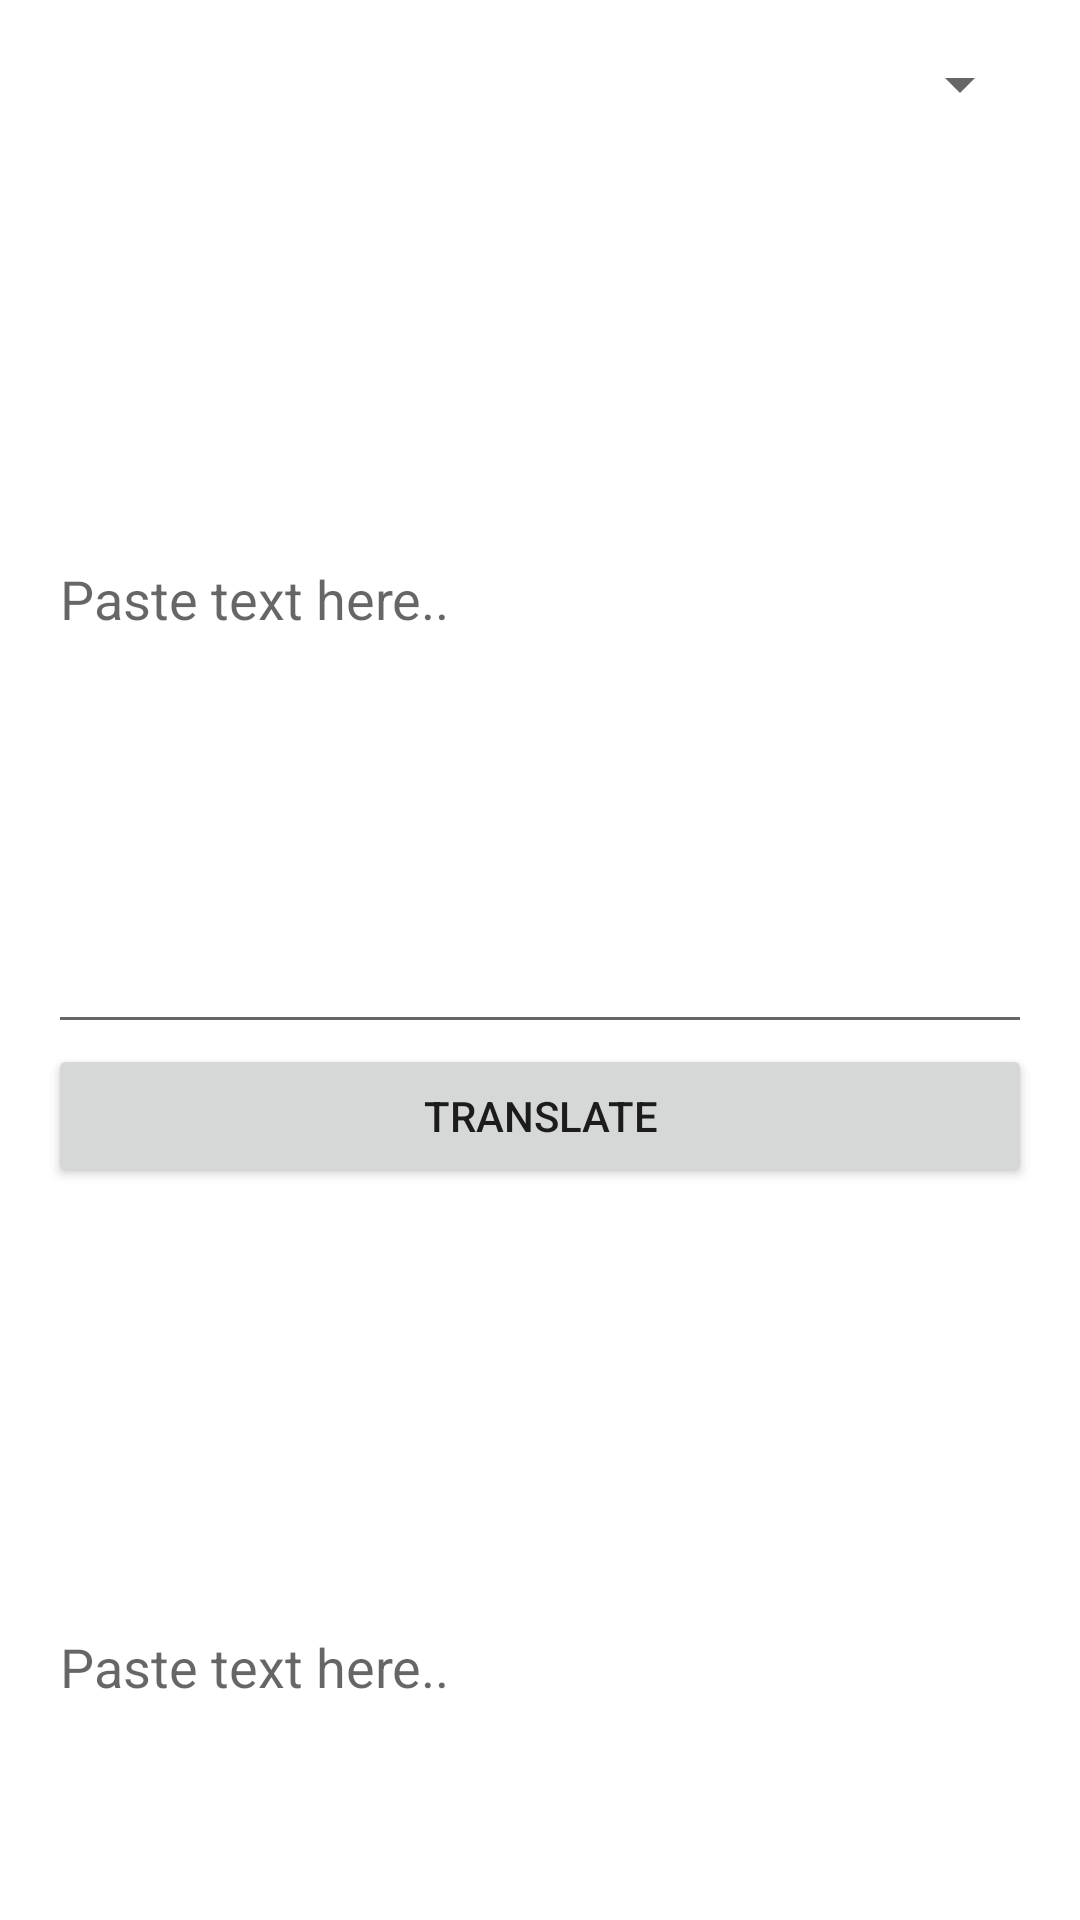

Layout XML and referenced resources for this Android screen:
<!-- AndroidManifest.xml: application theme Theme.Machine_Learing_Ml_Kit -->
<!-- res/layout/activity_translation.xml -->
<?xml version="1.0" encoding="utf-8"?>
<androidx.constraintlayout.widget.ConstraintLayout xmlns:android="http://schemas.android.com/apk/res/android"
    xmlns:app="http://schemas.android.com/apk/res-auto"
    xmlns:tools="http://schemas.android.com/tools"
    android:layout_width="match_parent"
    android:layout_height="match_parent"
    tools:context=".Translation.TranslationActivity">

    <EditText
        android:id="@+id/editTextTranslate"
        android:layout_width="match_parent"
        android:layout_height="300dp"
        android:layout_marginStart="16dp"
        android:layout_marginTop="8dp"
        android:layout_marginEnd="16dp"
        android:ems="10"
        android:hint="Paste text here.."
        android:inputType="textPersonName"
        app:layout_constraintEnd_toEndOf="parent"
        app:layout_constraintStart_toStartOf="parent"
        app:layout_constraintTop_toBottomOf="@+id/spinner" />

    <Button
        android:id="@+id/btnTranslate"
        android:layout_width="match_parent"
        android:layout_height="wrap_content"
        android:layout_marginStart="16dp"
        android:layout_marginEnd="16dp"
        android:text="@string/translate"
        app:layout_constraintEnd_toEndOf="parent"
        app:layout_constraintStart_toStartOf="parent"
        app:layout_constraintTop_toBottomOf="@+id/editTextTranslate" />

    <Spinner
        android:id="@+id/spinner"
        android:layout_width="match_parent"
        android:layout_height="wrap_content"
        android:layout_marginStart="16dp"
        android:layout_marginTop="16dp"
        android:layout_marginEnd="16dp"
        app:layout_constraintEnd_toEndOf="parent"
        app:layout_constraintStart_toStartOf="parent"
        app:layout_constraintTop_toTopOf="parent" />

    <EditText
        android:id="@+id/editTextTextPersonName2"
        android:layout_width="match_parent"
        android:layout_height="300dp"
        android:layout_marginStart="16dp"
        android:layout_marginTop="8dp"
        android:layout_marginEnd="16dp"
        android:ems="10"
        android:inputType="textPersonName"
        android:hint="Paste text here.."
        app:layout_constraintEnd_toEndOf="parent"
        app:layout_constraintStart_toStartOf="parent"
        app:layout_constraintTop_toBottomOf="@+id/btnTranslate" />
</androidx.constraintlayout.widget.ConstraintLayout>
<!-- resources referenced by this layout -->
<resources>
  <string name="translate">Translate</string>
  <style name="Theme.Machine_Learing_Ml_Kit" parent="Theme.MaterialComponents.DayNight.DarkActionBar">
          
          <item name="colorPrimary">@color/colorPrimary</item>
          <item name="colorPrimaryDark">@color/colorPrimaryDark</item>
          <item name="colorAccent">@color/colorAccent</item>
          
          <item name="colorSecondary">@color/teal_200</item>
          <item name="colorSecondaryVariant">@color/teal_700</item>
          <item name="colorOnSecondary">@color/black</item>
          
          <item name="android:statusBarColor" tools:targetApi="l">@color/colorPrimary</item>
          
      </style>
  <color name="colorPrimary">#2486CA</color>
  <color name="colorPrimaryDark">#0086E4</color>
  <color name="colorAccent">#2486CA</color>
  <color name="teal_200">#FF03DAC5</color>
  <color name="teal_700">#FF018786</color>
  <color name="black">#FF000000</color>
</resources>
